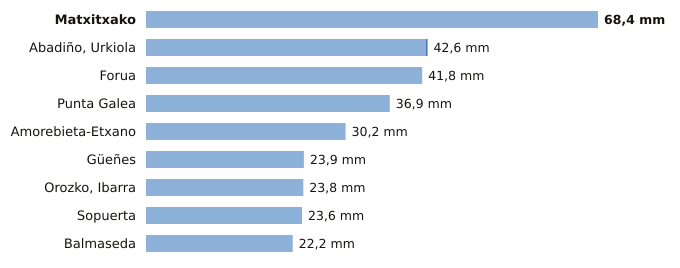

Data behind this chart, as committed beside it:
estacion, provincia, indicativo, mm_6_dias_anteriores, mm_hoy, mm_7_dias, horas_de_hoy
Matxitxako, Bizkaia, 1057B, 68.4, 0.0, 68.4, 6
Abadiño, Urkiola, Bizkaia, 1069Y, 42.4, 0.2, 42.6, 4
Forua, Bizkaia, 1056K, 41.8, 0.0, 41.8, 6
Punta Galea, Bizkaia, 1059X, 36.9, 0.0, 36.9, 6
Amorebieta-Etxano, Bizkaia, 1074C, 30.2, 0.0, 30.2, 6
Güeñes, Bizkaia, 1078I, 23.9, 0.0, 23.9, 6
Orozko, Ibarra, Bizkaia, 1064L, 23.8, 0.0, 23.8, 6
Sopuerta, Bizkaia, 1083B, 23.6, 0.0, 23.6, 6
Balmaseda, Bizkaia, 1078C, 22.2, 0.0, 22.2, 6
